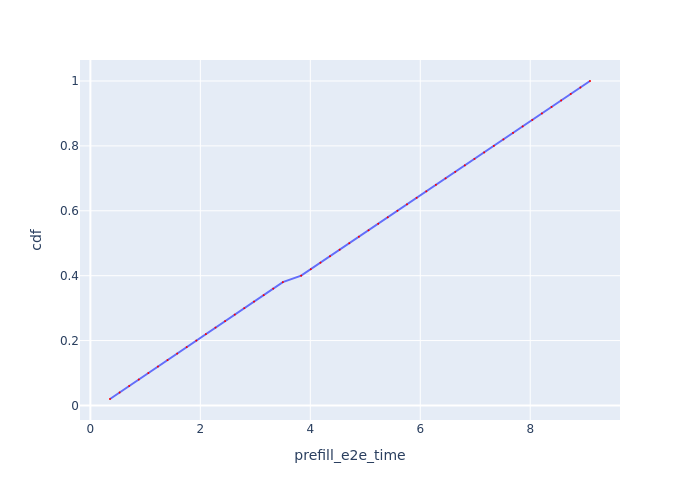

Data behind this chart, as committed beside it:
Request Id, prefill_e2e_time, cdf
0_0, 0.3568, 0.02
0_1, 0.5312, 0.04
0_2, 0.7059, 0.06
0_3, 0.8801, 0.08
0_4, 1.055, 0.1
0_5, 1.228, 0.12
0_6, 1.404, 0.14
0_7, 1.579, 0.16
0_8, 1.752, 0.18
0_9, 1.927, 0.2
0_10, 2.101, 0.22
0_11, 2.276, 0.24
0_12, 2.451, 0.26
0_13, 2.626, 0.28
0_14, 2.8, 0.3
0_15, 2.976, 0.32
0_16, 3.152, 0.34
0_17, 3.326, 0.36
0_18, 3.501, 0.38
0_19, 3.834, 0.4
0_20, 4.009, 0.42
0_21, 4.185, 0.44
0_22, 4.359, 0.46
0_23, 4.534, 0.48
0_24, 4.709, 0.5
0_25, 4.884, 0.52
0_26, 5.06, 0.54
0_27, 5.235, 0.56
0_28, 5.409, 0.58
0_29, 5.585, 0.6
0_30, 5.759, 0.62
0_31, 5.934, 0.64
0_32, 6.11, 0.66
0_33, 6.285, 0.68
0_34, 6.46, 0.7
0_35, 6.636, 0.72
0_36, 6.811, 0.74
0_37, 6.986, 0.76
0_38, 7.162, 0.78
0_39, 7.338, 0.8
0_40, 7.513, 0.82
0_41, 7.687, 0.84
0_42, 7.863, 0.86
0_43, 8.038, 0.88
0_44, 8.213, 0.9
0_45, 8.388, 0.92
0_46, 8.563, 0.94
0_47, 8.737, 0.96
0_48, 8.913, 0.98
0_49, 9.087, 1.0
